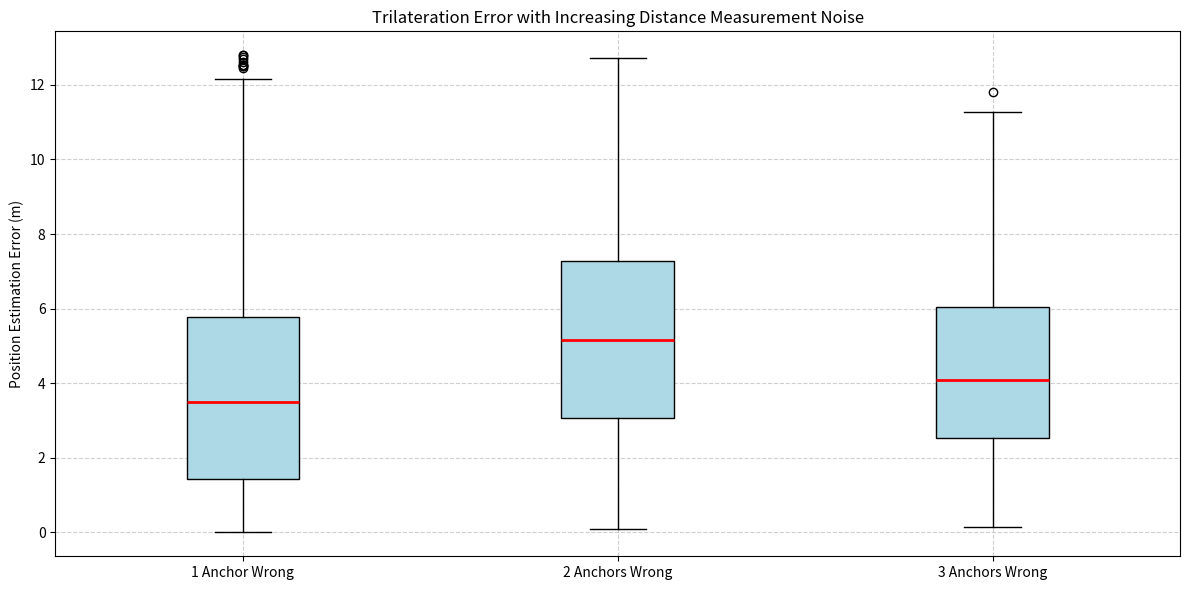

The script that saved this image:
import numpy as np
import matplotlib.pyplot as plt
import random

# Trilateration function
def trilateration(p1, d1, p2, d2, p3, d3):
    """
    Calculates the position of a point using trilateration.

    Given three anchor points and the distances to them from an unknown point,
    this function determines the coordinates of the unknown point.

    Args:
        p1 (np.ndarray): Coordinates of the first anchor point [x1, y1].
        d1 (float): Distance from the unknown point to the first anchor.
        p2 (np.ndarray): Coordinates of the second anchor point [x2, y2].
        d2 (float): Distance from the unknown point to the second anchor.
        p3 (np.ndarray): Coordinates of the third anchor point [x3, y3].
        d3 (float): Distance from the unknown point to the third anchor.

    Returns:
        np.ndarray: The estimated coordinates of the unknown point [x, y].

    Raises:
        ValueError: If the anchor points are collinear, which makes a unique
                    solution impossible (denominator becomes zero).
    """
    x1, y1 = p1
    x2, y2 = p2
    x3, y3 = p3
    A = 2 * (x2 - x1)
    B = 2 * (y2 - y1)
    C = d1**2 - d2**2 - x1**2 + x2**2 - y1**2 + y2**2
    D = 2 * (x3 - x1)
    E = 2 * (y3 - y1)
    F = d1**2 - d3**2 - x1**2 + x3**2 - y1**2 + y3**2
    denominator = A * E - B * D
    if denominator == 0:
        raise ValueError("Anchors are aligned")
    x = (C * E - B * F) / denominator
    y = (A * F - C * D) / denominator
    return np.array([x, y])

# Anchors
anchors = [
    np.array([-4.5, 0]),    # A1
    np.array([-1.5, -3]),   # A2
    np.array([1.5, 0])      # A3
]

# True object position
true_pos = np.array([0, 2])

# Compute true distances from anchors to object
true_distances = [np.linalg.norm(true_pos - a) for a in anchors]

# Simulation function
def simulate_error(case, trials=1000):
    """
    Simulates trilateration errors for a specific noise application case.

    This function introduces random noise to the true distances to anchor points
    based on the specified 'case', performs trilateration, and calculates the
    position estimation error for a given number of trials.

    Args:
        case (int): The noise application case:
                    1: Noise is added to the distance of one randomly chosen anchor.
                    2: Noise is added to the distances of two randomly chosen anchors.
                    3: Noise is added to the distances of all three anchors.
                    The noise is a random uniform value between 0 and 5 meters.
        trials (int, optional): The number of simulation trials to perform. Defaults to 1000.

    Returns:
        list: A list of position estimation errors (in meters) for each successful
              trilateration attempt. Attempts where trilateration fails (e.g., due to
              aligned anchors) are skipped.
    """
    errors = []
    for _ in range(trials):
        noisy_distances = true_distances.copy()

        if case == 1:  # One anchor wrong
            i = random.choice([0, 1, 2])
            noisy_distances[i] += random.uniform(0, 5)

        elif case == 2:  # Two anchors wrong
            indices = random.sample([0, 1, 2], 2)
            for i in indices:
                noisy_distances[i] += random.uniform(0, 5)

        elif case == 3:  # All anchors wrong
            noisy_distances = [d + random.uniform(0, 5) for d in true_distances]

        try:
            pos = trilateration(anchors[0], noisy_distances[0],
                                anchors[1], noisy_distances[1],
                                anchors[2], noisy_distances[2])
            error = np.linalg.norm(pos - true_pos)
            errors.append(error)
        except ValueError: # Catch the specific error when anchors are aligned
            continue  # Skip if trilateration fails due to aligned anchors
        except Exception: # Catch any other unexpected errors during trilateration
            continue
    return errors

# Run simulations
errors_one = simulate_error(case=1)
errors_two = simulate_error(case=2)
errors_three = simulate_error(case=3)

# Check if results are populated
if not errors_one or not errors_two or not errors_three:
    print("One or more error lists are empty. Check for issues.")
else:
    print("Simulation completed.")

# Plotting
plt.figure(figsize=(12, 6))
plt.boxplot([errors_one, errors_two, errors_three],
            tick_labels=["1 Anchor Wrong", "2 Anchors Wrong", "3 Anchors Wrong"],
            patch_artist=True,
            boxprops=dict(facecolor="lightblue"),
            medianprops=dict(color="red", linewidth=2))
plt.title("Trilateration Error with Increasing Distance Measurement Noise")
plt.ylabel("Position Estimation Error (m)")
plt.grid(True, linestyle='--', alpha=0.6)
plt.tight_layout()
plt.show()